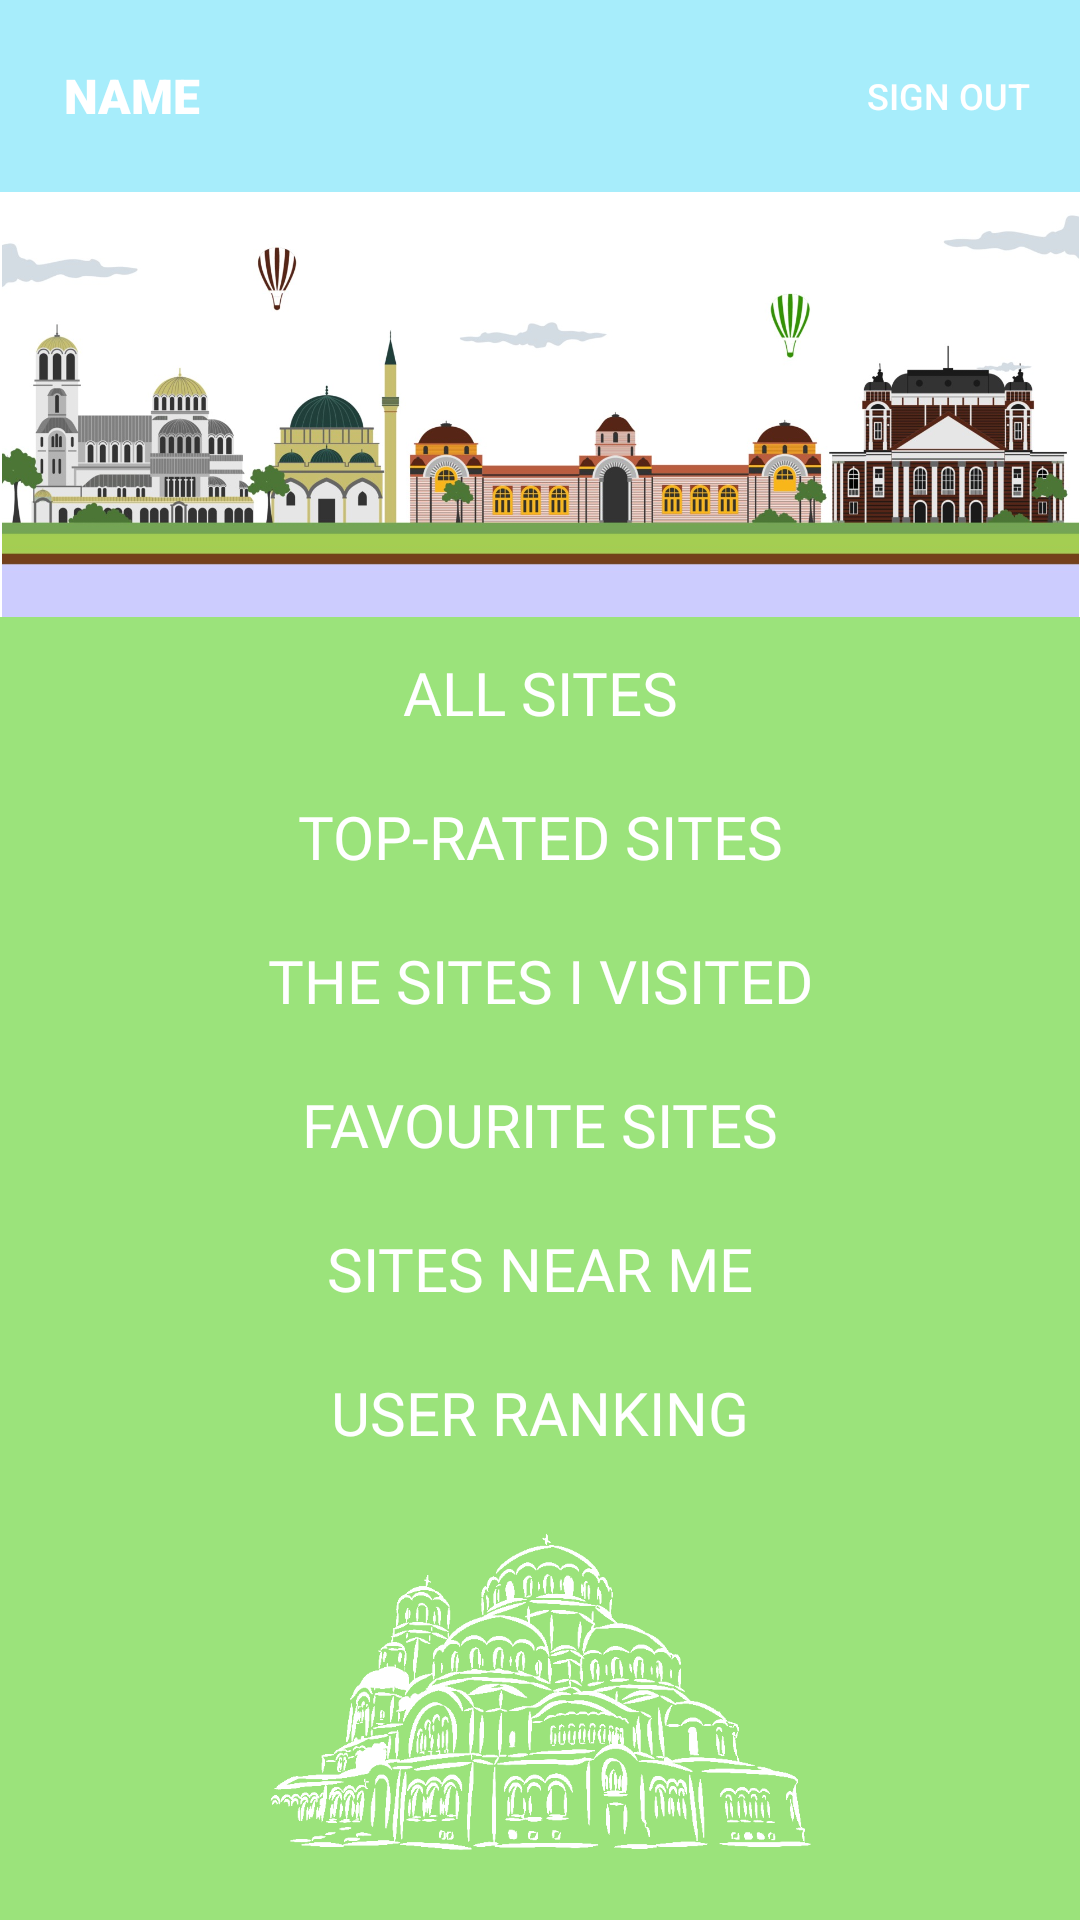

Write the Android layout XML for this screen, with the resource values it uses.
<!-- AndroidManifest.xml: application theme Theme.100NTS -->
<!-- res/layout/activity_user.xml -->
<?xml version="1.0" encoding="utf-8"?>
<androidx.constraintlayout.widget.ConstraintLayout xmlns:android="http://schemas.android.com/apk/res/android"
    xmlns:app="http://schemas.android.com/apk/res-auto"
    xmlns:tools="http://schemas.android.com/tools"
    android:layout_width="match_parent"
    android:layout_height="match_parent"
    tools:context=".ui.user.UserActivity">

    <androidx.constraintlayout.widget.ConstraintLayout
        android:id="@+id/header_layout"
        android:layout_width="match_parent"
        android:layout_height="wrap_content"
        android:background="#A7EDFB"
        app:layout_constraintEnd_toEndOf="parent"
        app:layout_constraintStart_toStartOf="parent"
        app:layout_constraintTop_toTopOf="parent">

        <Button
            android:id="@+id/buttonEditProfile"
            style="?android:attr/borderlessButtonStyle"
            android:layout_width="wrap_content"
            android:layout_height="wrap_content"
            android:layout_marginTop="8dp"
            android:layout_marginBottom="8dp"
            android:backgroundTint="#00FFFFFF"
            android:fontFamily="sans-serif-black"
            android:pointerIcon="zoom_in"
            android:text="@string/prompt_name"
            android:textColor="#FFFFFF"
            android:textSize="16sp"
            android:textStyle="bold"
            app:icon="@drawable/user"
            app:iconSize="30dp"
            app:iconTint="#FFFFFF"
            app:layout_constraintBottom_toBottomOf="parent"
            app:layout_constraintStart_toStartOf="parent"
            app:layout_constraintTop_toTopOf="parent" />

        <Button
            android:id="@+id/buttonExit"
            style="?android:attr/borderlessButtonStyle"
            android:layout_width="wrap_content"
            android:layout_height="0dp"
            android:backgroundTint="#00FFFFFF"
            android:text="@string/logout"
            android:textColor="#FFFFFF"
            android:textSize="12sp"
            app:layout_constraintBottom_toBottomOf="parent"
            app:layout_constraintEnd_toEndOf="parent"
            app:layout_constraintTop_toTopOf="parent" />

    </androidx.constraintlayout.widget.ConstraintLayout>

    <ImageView
        android:id="@+id/bulgaria_landscape"
        android:layout_width="wrap_content"
        android:layout_height="0dp"
        android:adjustViewBounds="true"
        app:layout_constraintEnd_toEndOf="parent"
        app:layout_constraintStart_toStartOf="parent"
        app:layout_constraintTop_toBottomOf="@+id/header_layout"
        app:srcCompat="@drawable/bulgaria_landscape" />

    <androidx.constraintlayout.widget.ConstraintLayout
        android:id="@+id/mainNavigationWrapperLayout"
        android:layout_width="match_parent"
        android:layout_height="0dp"
        android:background="#9BE37B"
        app:layout_constraintBottom_toBottomOf="parent"
        app:layout_constraintEnd_toEndOf="parent"
        app:layout_constraintStart_toStartOf="parent"
        app:layout_constraintTop_toBottomOf="@+id/bulgaria_landscape">

        <androidx.constraintlayout.widget.ConstraintLayout
            android:id="@+id/mainNavigationLayout"
            android:layout_width="match_parent"
            android:layout_height="wrap_content"
            app:layout_constraintBottom_toTopOf="@+id/nevski"
            app:layout_constraintEnd_toEndOf="parent"
            app:layout_constraintStart_toStartOf="parent"
            app:layout_constraintTop_toTopOf="parent">

            <Button
                android:id="@+id/buttonViewAllSites"
                android:layout_width="match_parent"
                android:layout_height="wrap_content"
                android:background="#00FFFFFF"
                android:fontFamily="@font/shantell_sans"
                android:text="@string/all_sites"
                android:textColor="#FFFFFF"
                android:textSize="20sp"
                app:layout_constraintEnd_toEndOf="parent"
                app:layout_constraintStart_toStartOf="parent"
                app:layout_constraintTop_toTopOf="parent" />

            <Button
                android:id="@+id/buttonViewTopSites"
                android:layout_width="match_parent"
                android:layout_height="wrap_content"
                android:background="#00FFFFFF"
                android:fontFamily="@font/shantell_sans"
                android:text="@string/top_sites"
                android:textColor="#FFFFFF"
                android:textSize="20sp"
                app:layout_constraintEnd_toEndOf="parent"
                app:layout_constraintStart_toStartOf="parent"
                app:layout_constraintTop_toBottomOf="@+id/buttonViewAllSites" />

            <Button
                android:id="@+id/buttonViewMySites"
                android:layout_width="match_parent"
                android:layout_height="wrap_content"
                android:background="#00FFFFFF"
                android:fontFamily="@font/shantell_sans"
                android:text="@string/my_sites"
                android:textColor="#FFFFFF"
                android:textSize="20sp"
                app:layout_constraintEnd_toEndOf="parent"
                app:layout_constraintStart_toStartOf="parent"
                app:layout_constraintTop_toBottomOf="@+id/buttonViewTopSites" />

            <Button
                android:id="@+id/buttonViewFavouriteSites"
                android:layout_width="match_parent"
                android:layout_height="wrap_content"
                android:background="#00FFFFFF"
                android:fontFamily="@font/shantell_sans"
                android:text="@string/favourite_sites"
                android:textColor="#FFFFFF"
                android:textSize="20sp"
                app:layout_constraintEnd_toEndOf="parent"
                app:layout_constraintStart_toStartOf="parent"
                app:layout_constraintTop_toBottomOf="@+id/buttonViewMySites" />

            <Button
                android:id="@+id/buttonViewSitesNearMe"
                android:layout_width="match_parent"
                android:layout_height="wrap_content"
                android:background="#00FFFFFF"
                android:fontFamily="@font/shantell_sans"
                android:text="@string/sites_near_me"
                android:textColor="#FFFFFF"
                android:textSize="20sp"
                app:layout_constraintEnd_toEndOf="parent"
                app:layout_constraintStart_toStartOf="parent"
                app:layout_constraintTop_toBottomOf="@+id/buttonViewFavouriteSites" />

            <Button
                android:id="@+id/buttonViewTopUsers"
                android:layout_width="match_parent"
                android:layout_height="wrap_content"
                android:background="#00FFFFFF"
                android:fontFamily="@font/shantell_sans"
                android:text="@string/top_users"
                android:textColor="#FFFFFF"
                android:textSize="20sp"
                app:layout_constraintEnd_toEndOf="parent"
                app:layout_constraintStart_toStartOf="parent"
                app:layout_constraintTop_toBottomOf="@+id/buttonViewSitesNearMe" />
        </androidx.constraintlayout.widget.ConstraintLayout>

        <ImageView
            android:id="@+id/nevski"
            android:layout_width="199dp"
            android:layout_height="136dp"
            android:layout_marginBottom="8dp"
            android:backgroundTint="#FFFFFF"
            app:layout_constraintBottom_toBottomOf="parent"
            app:layout_constraintEnd_toEndOf="parent"
            app:layout_constraintStart_toStartOf="parent"
            app:srcCompat="@drawable/nevski_white" />
    </androidx.constraintlayout.widget.ConstraintLayout>

</androidx.constraintlayout.widget.ConstraintLayout>
<!-- resources referenced by this layout -->
<resources>
  <!-- drawable bulgaria_landscape: png bitmap (drawable, 643692 bytes) -->
  <!-- drawable nevski_white: png bitmap (drawable, 23322 bytes) -->
  <string name="all_sites">All sites</string>
  <string name="favourite_sites">Favourite sites</string>
  <string name="logout">Sign out</string>
  <string name="my_sites">The sites I visited</string>
  <string name="prompt_name">Name</string>
  <string name="sites_near_me">Sites near me</string>
  <string name="top_sites">Top-rated sites</string>
  <string name="top_users">User ranking</string>
  <style name="Theme.100NTS" parent="Theme.MaterialComponents.DayNight.NoActionBar">
          
          <item name="colorPrimary">#FFFFFF</item>
          <item name="colorPrimaryVariant">@color/black</item>
          <item name="colorOnPrimary">#000000</item>
          
          <item name="colorSecondary">#FFFFFF</item>
          <item name="colorSecondaryVariant">@color/teal_700</item>
          <item name="colorOnSecondary">#FFFFFF</item>
          
          <item name="android:statusBarColor" tools:targetApi="l">?attr/colorPrimaryVariant</item>
          
      </style>
  <!-- not gathered from this repository: default colours our renderer supplied (Android Studio template values) -->
  <color name="teal_700">#FF018786</color>
  <color name="black">#FF000000</color>
</resources>
